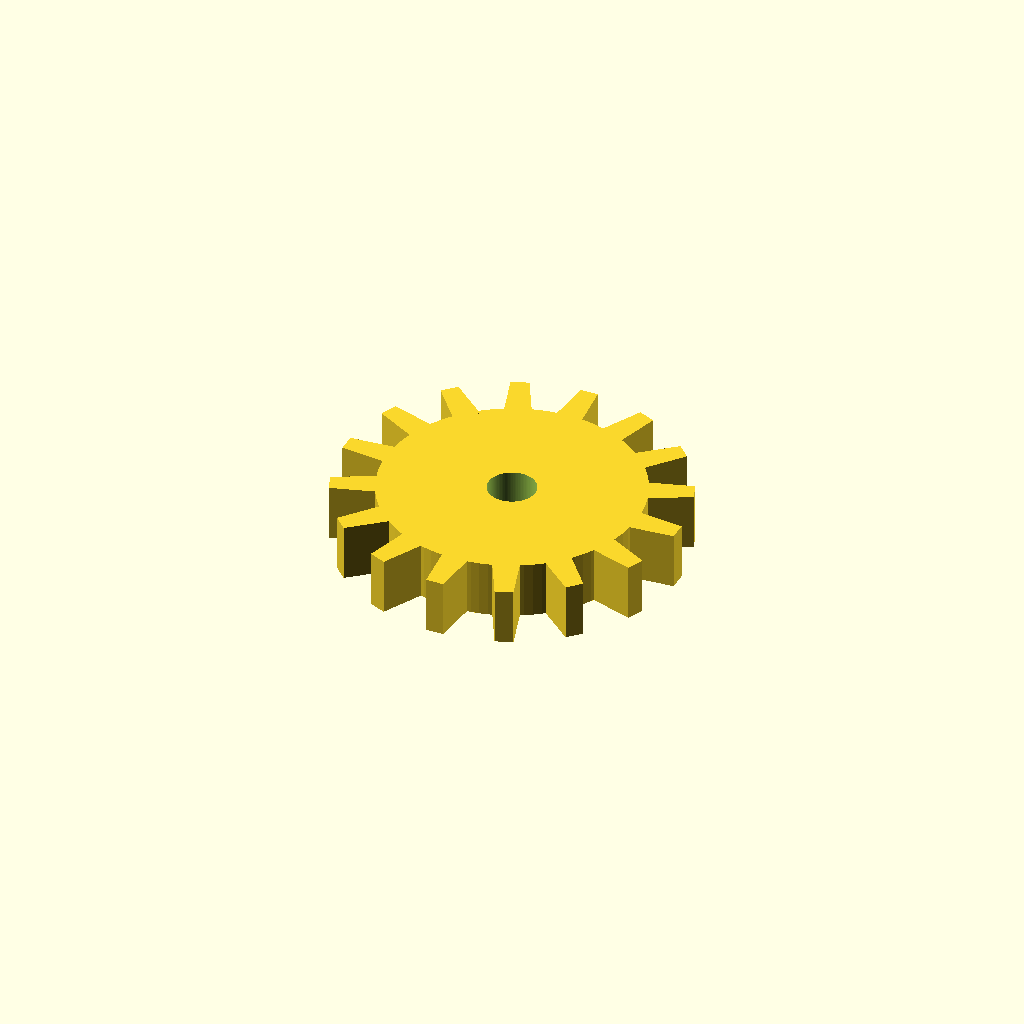
Cell 1: rendered with the file's own defaults.
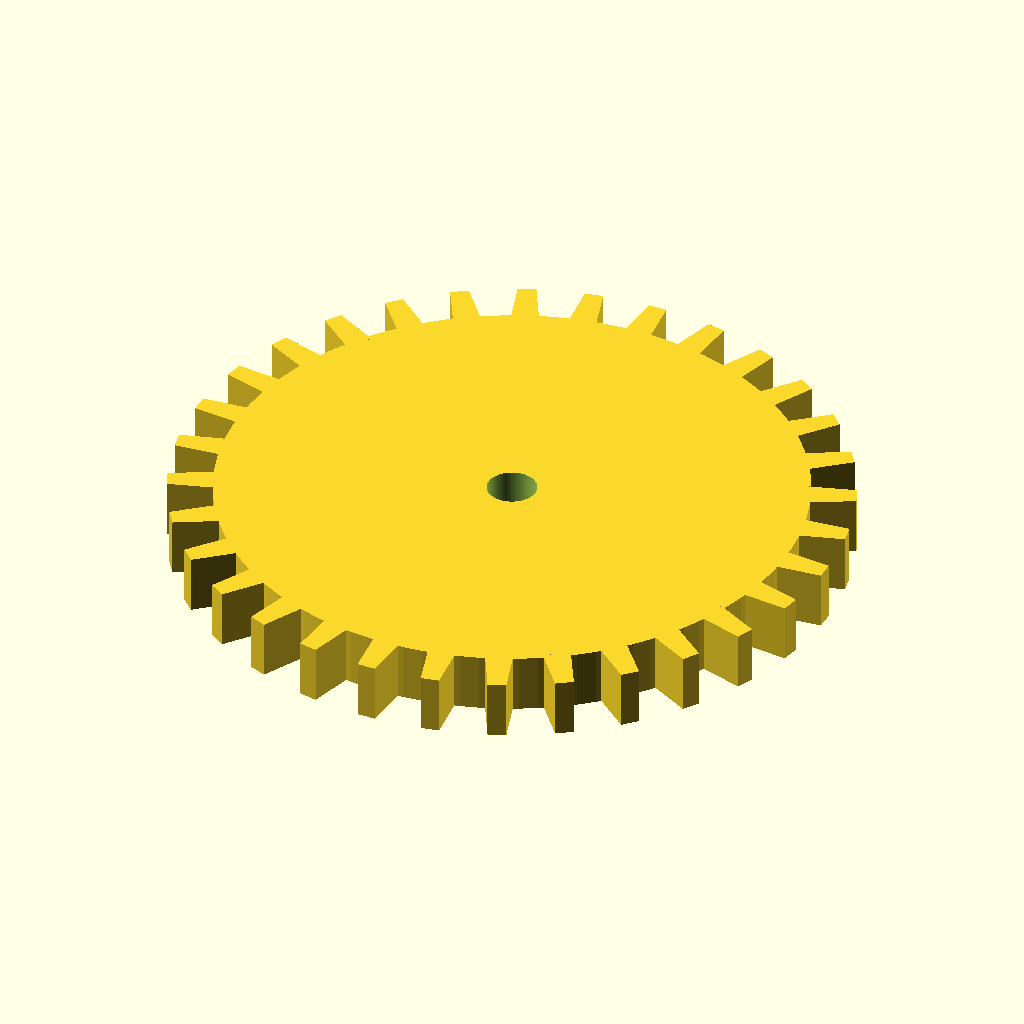
Cell 2 — teeth set to 32, the other parameters unchanged.
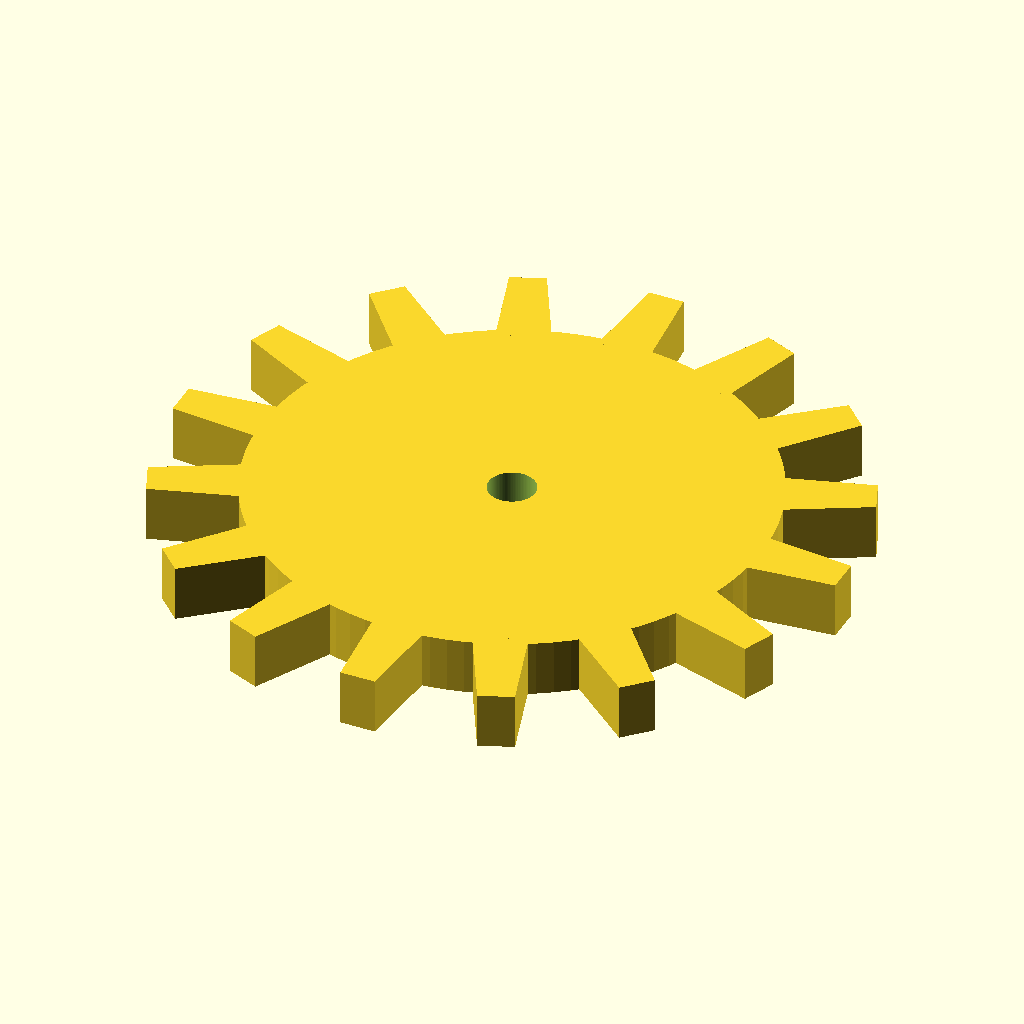
Cell 3: mod = 4 (everything else at default).
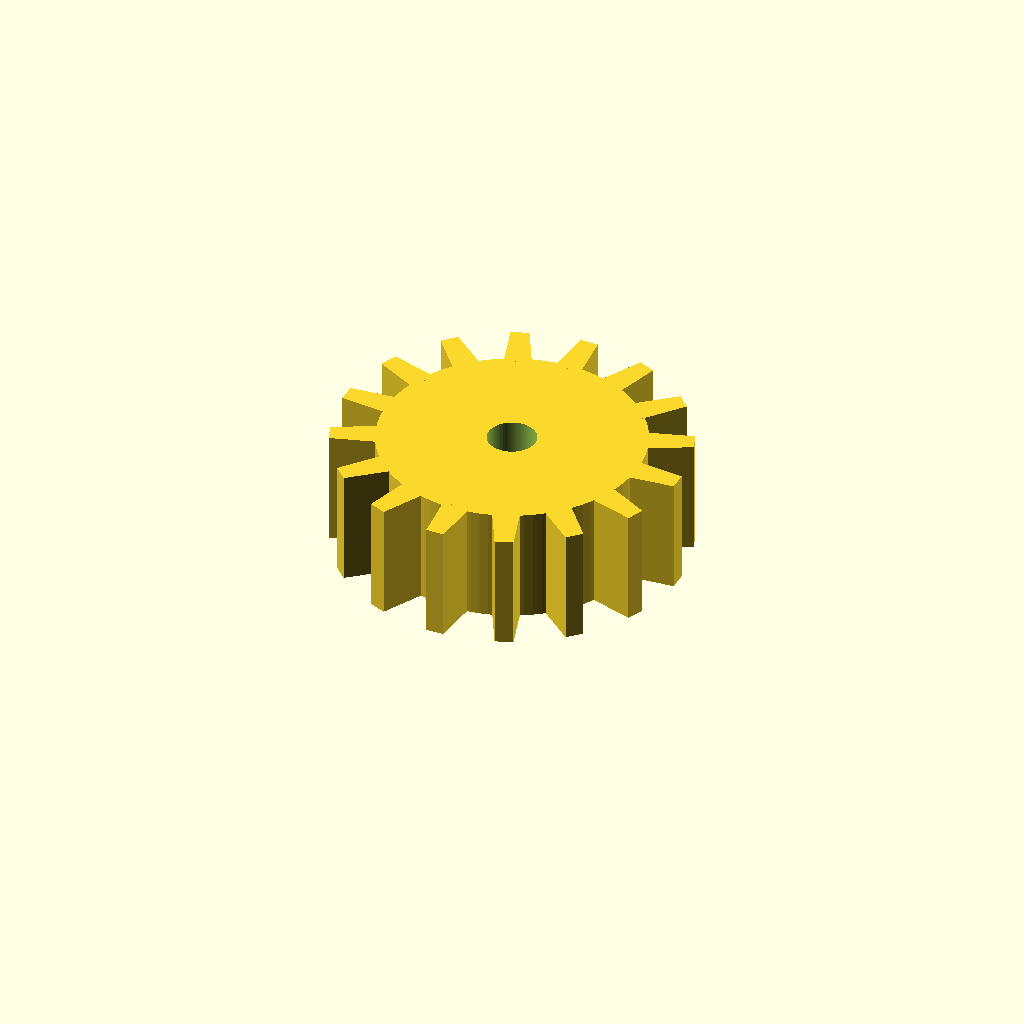
Cell 4: the same model with thick = 12.
All cells are drawn from one camera (rotation 55°, 0°, 25°, orthographic, colour scheme Cornfield), so only the parameter changes between them.
Source of the model, finetune/seeds/spur_gear.scad:
// Spur gear (simplified teeth) - a flat gear with a hub and a central bore. The teeth are a
// trapezoidal approximation (not a true involute) but they print and mesh for light use.
// NOVEL general mechanical part.
//
// @desc spur gear with a central bore (simplified trapezoidal teeth)
// @prompt Design a spur gear in OpenSCAD with {teeth} teeth, a module of {mod} mm, {thick} mm thick, and a {bore} mm central bore. Reply with a single complete OpenSCAD file.
// @param teeth number of teeth     [8:40:1]
// @param mod   gear module, mm     [1:4:0.5]
// @param thick thickness, mm       [3:12]
// @param bore  central bore, mm    [2:12]

teeth = 16;
mod   = 2;
thick = 6;
bore  = 5;

$fn = 96;

pitch_r = mod * teeth / 2;
root_r  = pitch_r - 1.25 * mod;
tw      = mod * 1.4;                 // tooth width near the pitch line

difference() {
    union() {
        cylinder(h = thick, r = root_r);
        for (i = [0 : teeth - 1])
            rotate([0, 0, i * 360 / teeth])
                translate([pitch_r, 0, 0])
                    linear_extrude(thick)
                        polygon([[-1.5 * mod, -tw / 2], [-1.5 * mod, tw / 2],
                                 [mod, tw / 3],          [mod, -tw / 3]]);
    }
    translate([0, 0, -1]) cylinder(h = thick + 2, d = bore);
}
Parameter table extracted from the source (name, type, default, range or options):
teeth: number, default 16
mod: number, default 2
thick: number, default 6
bore: number, default 5
